Run: headless pygame with SDL's dummy video driver; simulated clock (each Clock.tick advances the game by its frame time, no real sleeping); random seed 0; keys injected as events and as key.get_pressed() state; no mouse input.
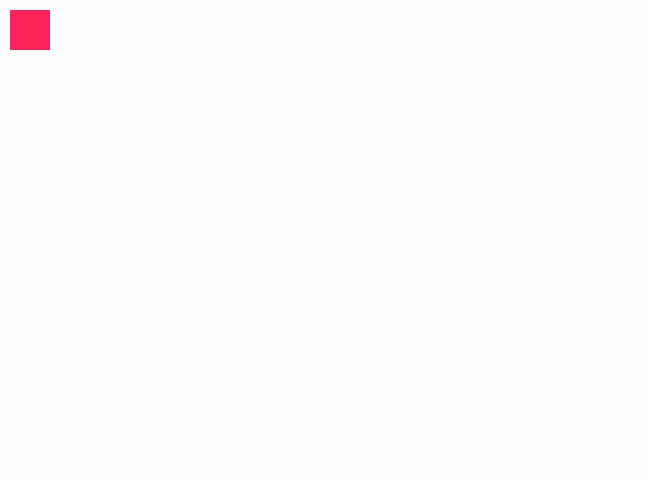
Frame 1 of 4 · flips 1–60 · no input
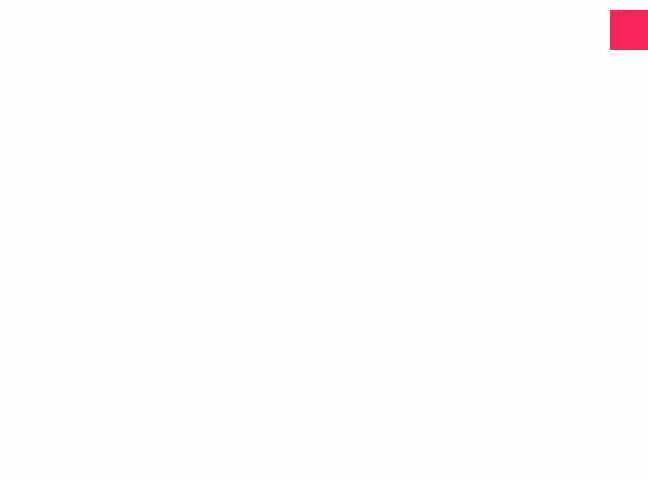
Frame 2 of 4 · flips 61–180 · tapped SPACE, RETURN · held RIGHT (→), D
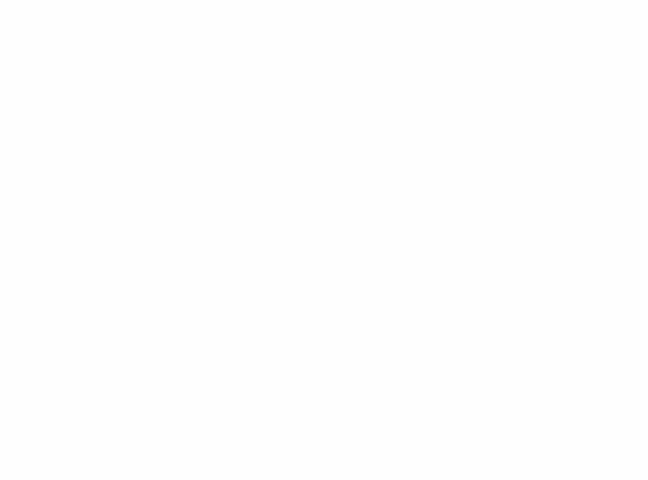
Frame 3 of 4 · flips 181–300 · held DOWN (↓), S
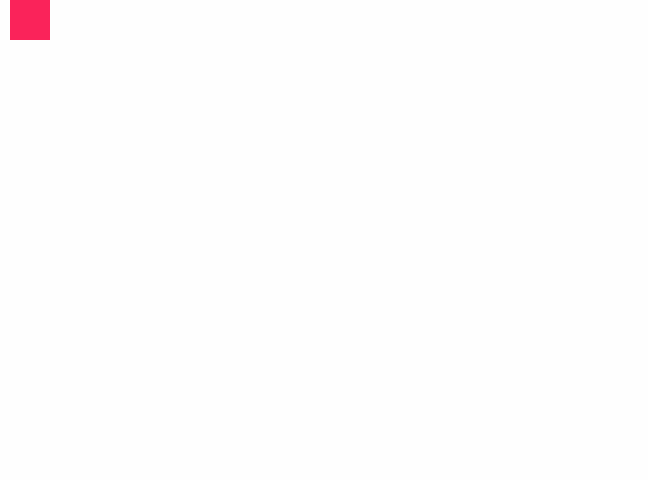
Frame 4 of 4 · flips 301–420 · held LEFT (←), A, UP (↑), W

The pygame program that drew these frames:

import pygame

pygame.init()
#Dimensiones de la ventana
widthVentana = 648
heightVentana = 480
ventana = pygame.display.set_mode((widthVentana , heightVentana ))
pygame.display.set_caption('Movimientos INPUT')

# Definicion de un colo
colorFondo = pygame.Color(254, 254, 254)
#definicion de variables
x = 10
y = 10
width = 40
height = 40
velocida = 5
run = True
while run:
    pygame.time.delay(100)
    ventana.fill(colorFondo)

    for evento in pygame.event.get():
        if evento.type == pygame.QUIT:
            run = False

    keys = pygame.key.get_pressed()
    if keys[pygame.K_LEFT]:
        if x > 0:
            x -= velocida

    if keys[pygame.K_RIGHT]:
        if x < widthVentana:
            x += velocida

    if keys[pygame.K_UP]:
        if y > 0:
            y -= velocida

    if keys[pygame.K_DOWN]:
        if y < heightVentana:
            y += velocida

    pygame.draw.rect(ventana, (250, 35, 90), (x, y, width, height))
    pygame.display.update()

pygame.quit()
